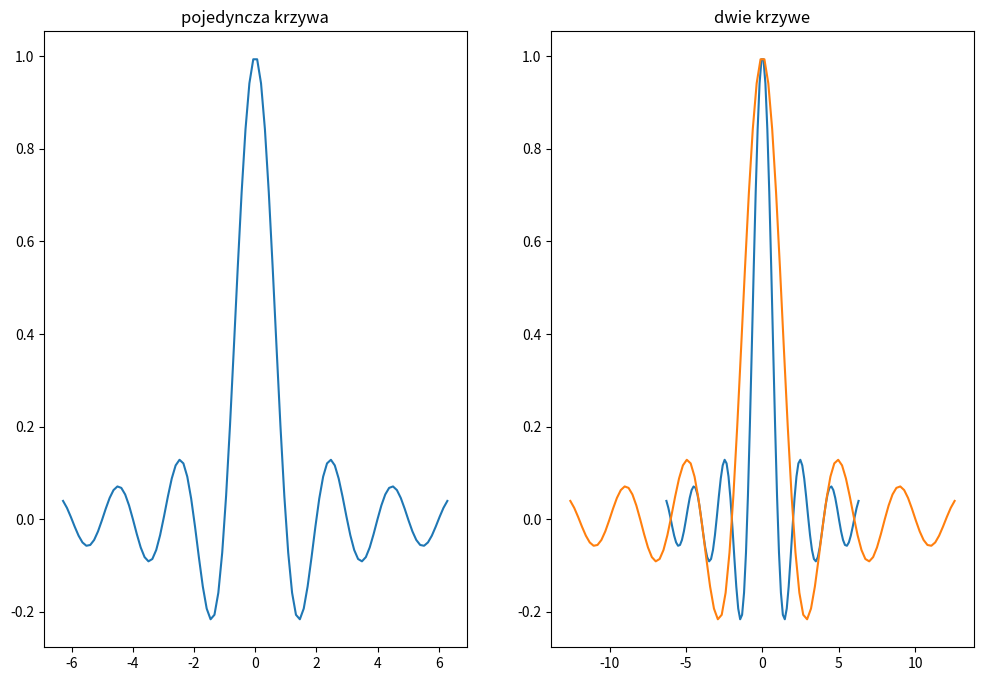
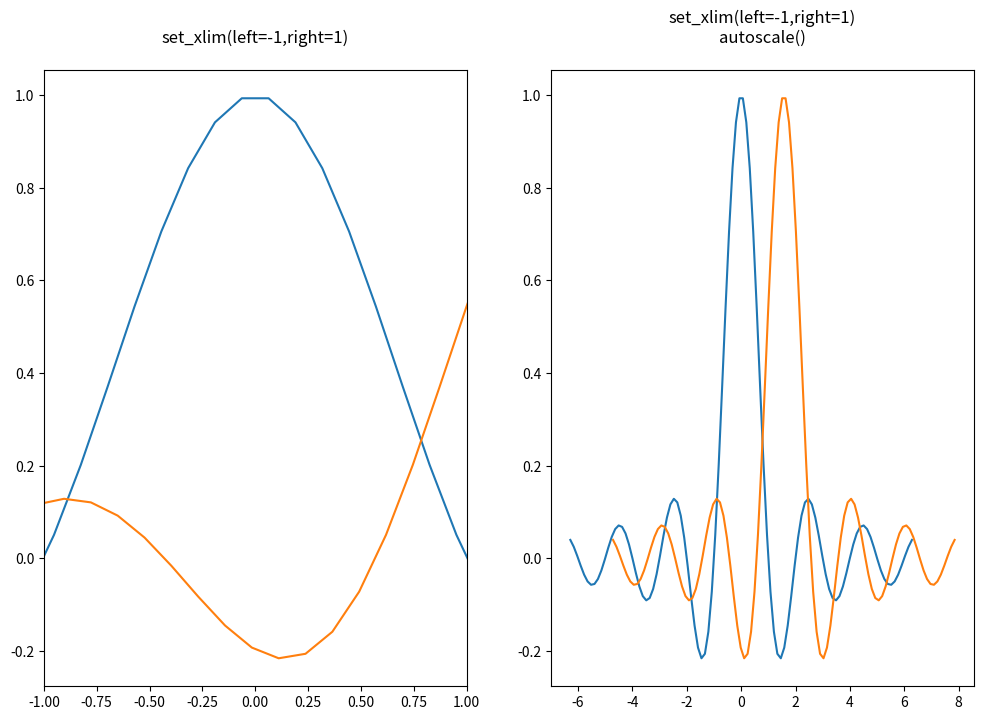

Write the Python code that produced these figures, in order. (Note: this script raises an exception after producing the figures.)
import numpy as np
import matplotlib as mpl
import matplotlib.pyplot as plt

#przygotowanie danych dla funkcji harmomnicznej tłumionej
x = np.linspace(-2*np.pi,2*np.pi,100)
y = np.sinc(x)

#dwa wykresy na jednej figurze
fig,ax = plt.subplots(ncols=2,figsize=(12,8))
ax[0].plot(x,y)
ax[0].set_title('pojedyncza krzywa')
ax[1].plot(x,y)
ax[1].plot(x*2.0,y)
ax[1].set_title('dwie krzywe')
plt.show()

#dwa wykresy -> lewa strona: wykresy przesunięte względem siebie i zawężone do zadanego x
#prawa strona: wykresy przesunięte względem siebie i autoskalowane

fig2,ax2 = plt.subplots(ncols=2,figsize=(12,8))
ax2[0].plot(x,y)
ax2[0].set_xlim(left=-1,right=1)
ax2[0].plot(x+np.pi*0.5,y)
ax2[0].set_title('set_xlim(left=-1,right=1)\n')


ax2[1].plot(x,y)
ax2[1].set_xlim(left=-1,right=1)
ax2[1].plot(x+np.pi*0.5,y)
ax2[1].autoscale()
ax2[1].set_title('set_xlim(left=-1,right=1)\nautoscale()\n')

plt.show()


print(mpl.__version__)
#wykres tej samej funkcji w formie wyświetlenia punktów (punkty - gwiazdki)
fig3,ax3 = plt.subplots()

collection = mpl.collections.StarPolygonCollection(
    5,7,[150,],
    offsets = np.column_stack([x,y]),
    transOffset = ax3.transData
)
ax3.add_collection(collection)
ax3.autoscale_view()
plt.show()
